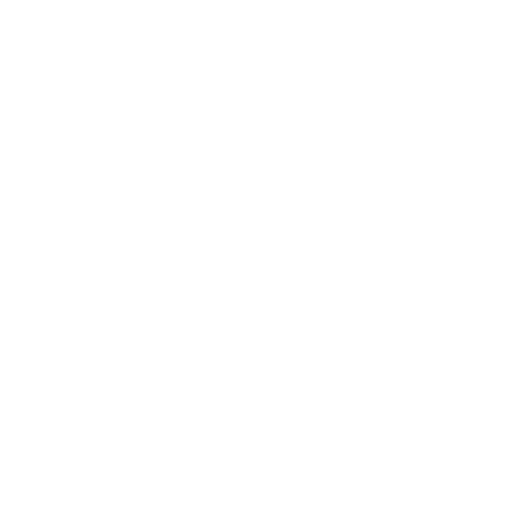
t = 0.00 s
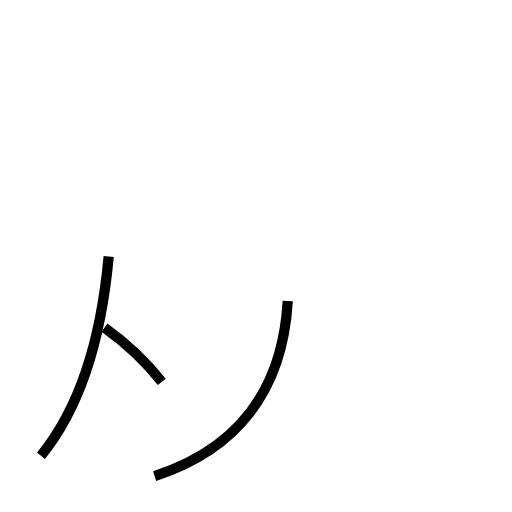
t = 1.55 s
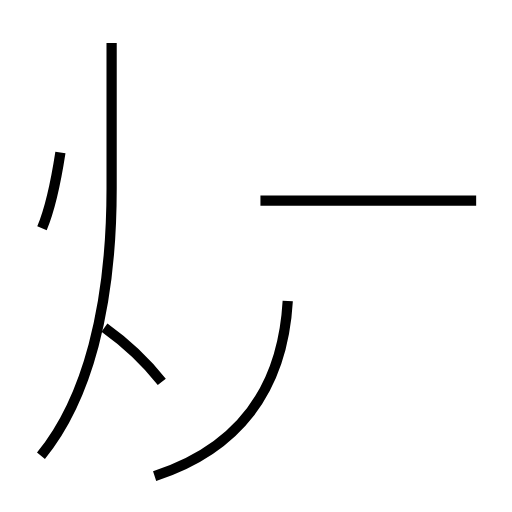
t = 3.04 s
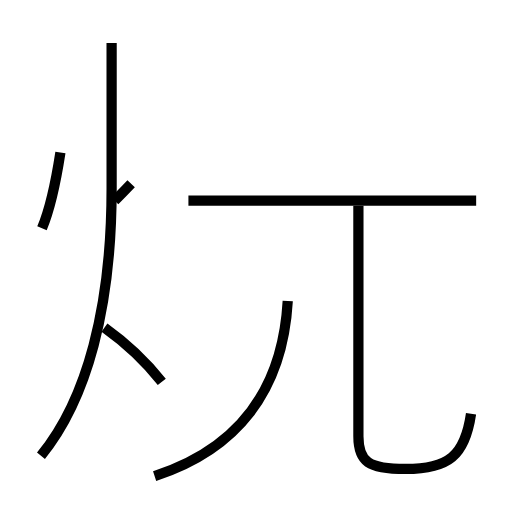
t = 4.47 s
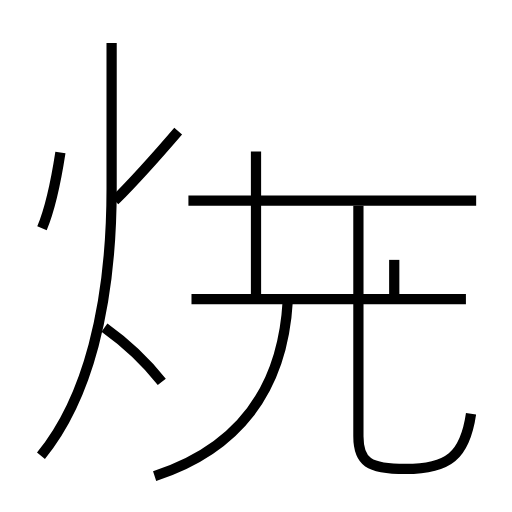
t = 6.01 s
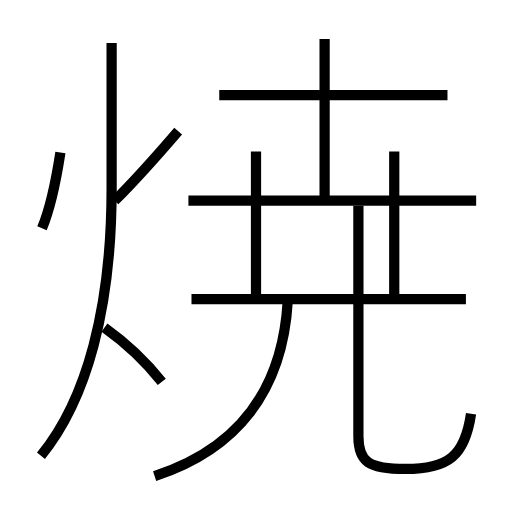
t = 7.47 s

The animated SVG that drew these frames (rendered in a browser with its animation timeline set to each time). Animation: 12 SMIL elements (animate=12); one cycle of 7.47 s.

<?xml version='1.0' encoding='utf-8'?>
<svg viewBox="0.0 -6.0 50.0 50.0" version="1.1" xmlns="http://www.w3.org/2000/svg"><rect x="-1000" y="-1000" width="2000" height="2000" stroke="white" fill="white" /><g style="fill:none;stroke:#000000;stroke-width:1"><path d="M 15.1 2.5 C 23.1 -0.1 27.6 -5.8 28.1 -14.6 " transform="translate(0.0 38.0)" stroke-dasharray="23.036067964067346" stroke-dashoffset="23.036067964067346"><animate attributeName="stroke-dashoffset" from="23.036067964067346" to="0" dur="0.6910820389220204s" begin="0s; anim_end.end" fill="freeze" id="anim0" /></path><path d="M 15.8 -6.7 C 14.3 -8.6 12.3 -10.5 10.2 -12.0 " transform="translate(0.0 38.0)" stroke-dasharray="7.734717768343466" stroke-dashoffset="7.734717768343466"><animate attributeName="stroke-dashoffset" from="7.734717768343466" to="0" dur="0.23204153305030398s" begin="anim0.end" fill="freeze" id="anim1" /></path><path d="M 4.0 0.5 C 8.5 -5.0 10.9 -14.0 10.9 -25.6 L 10.9 -39.8 " transform="translate(0.0 38.0)" stroke-dasharray="41.69657467323613" stroke-dashoffset="41.69657467323613"><animate attributeName="stroke-dashoffset" from="41.69657467323613" to="0" dur="1.2508972401970837s" begin="anim1.end" fill="freeze" id="anim2" /></path><path d="M 4.1 -21.7 C 4.9 -23.6 5.5 -26.5 5.9 -29.1 " transform="translate(0.0 38.0)" stroke-dasharray="7.632146984425641" stroke-dashoffset="7.632146984425641"><animate attributeName="stroke-dashoffset" from="7.632146984425641" to="0" dur="0.22896440953276923s" begin="anim2.end" fill="freeze" id="anim3" /></path><path d="M 46.5 -24.4 L 18.4 -24.4 " transform="translate(0.0 38.0)" stroke-dasharray="28.1" stroke-dashoffset="28.1"><animate attributeName="stroke-dashoffset" from="28.1" to="0" dur="0.843s" begin="anim3.end" fill="freeze" id="anim4" /></path><path d="M 46.0 -3.6 C 45.4 0.5 43.8 1.8 39.6 1.8 C 36.0 1.8 35.0 1.1 35.0 -1.4 L 35.0 -23.9 " transform="translate(0.0 38.0)" stroke-dasharray="38.606692536051455" stroke-dashoffset="38.606692536051455"><animate attributeName="stroke-dashoffset" from="38.606692536051455" to="0" dur="1.1582007760815436s" begin="anim4.end" fill="freeze" id="anim5" /></path><path d="M 11.2 -24.4 C 13.7 -26.9 15.6 -29.1 17.4 -31.2 " transform="translate(0.0 38.0)" stroke-dasharray="9.204744480368465" stroke-dashoffset="9.204744480368465"><animate attributeName="stroke-dashoffset" from="9.204744480368465" to="0" dur="0.27614233441105396s" begin="anim5.end" fill="freeze" id="anim6" /></path><path d="M 45.5 -14.8 L 18.7 -14.8 " transform="translate(0.0 38.0)" stroke-dasharray="26.8" stroke-dashoffset="26.8"><animate attributeName="stroke-dashoffset" from="26.8" to="0" dur="0.8039999999999999s" begin="anim6.end" fill="freeze" id="anim7" /></path><path d="M 25.0 -15.1 L 25.0 -29.2 " transform="translate(0.0 38.0)" stroke-dasharray="14.1" stroke-dashoffset="14.1"><animate attributeName="stroke-dashoffset" from="14.1" to="0" dur="0.423s" begin="anim7.end" fill="freeze" id="anim8" /></path><path d="M 38.5 -15.1 L 38.5 -29.2 " transform="translate(0.0 38.0)" stroke-dasharray="14.1" stroke-dashoffset="14.1"><animate attributeName="stroke-dashoffset" from="14.1" to="0" dur="0.423s" begin="anim8.end" fill="freeze" id="anim9" /></path><path d="M 31.7 -24.4 L 31.7 -40.2 " transform="translate(0.0 38.0)" stroke-dasharray="15.800000000000004" stroke-dashoffset="15.800000000000004"><animate attributeName="stroke-dashoffset" from="15.800000000000004" to="0" dur="0.4740000000000001s" begin="anim9.end" fill="freeze" id="anim10" /></path><path d="M 43.7 -34.7 L 21.4 -34.7" transform="translate(0.0 38.0)" stroke-dasharray="22.300000000000004" stroke-dashoffset="22.300000000000004"><animate attributeName="stroke-dashoffset" from="22.300000000000004" to="0" dur="0.6690000000000002s" begin="anim10.end" fill="freeze" id="anim_end" /></path></g></svg>
